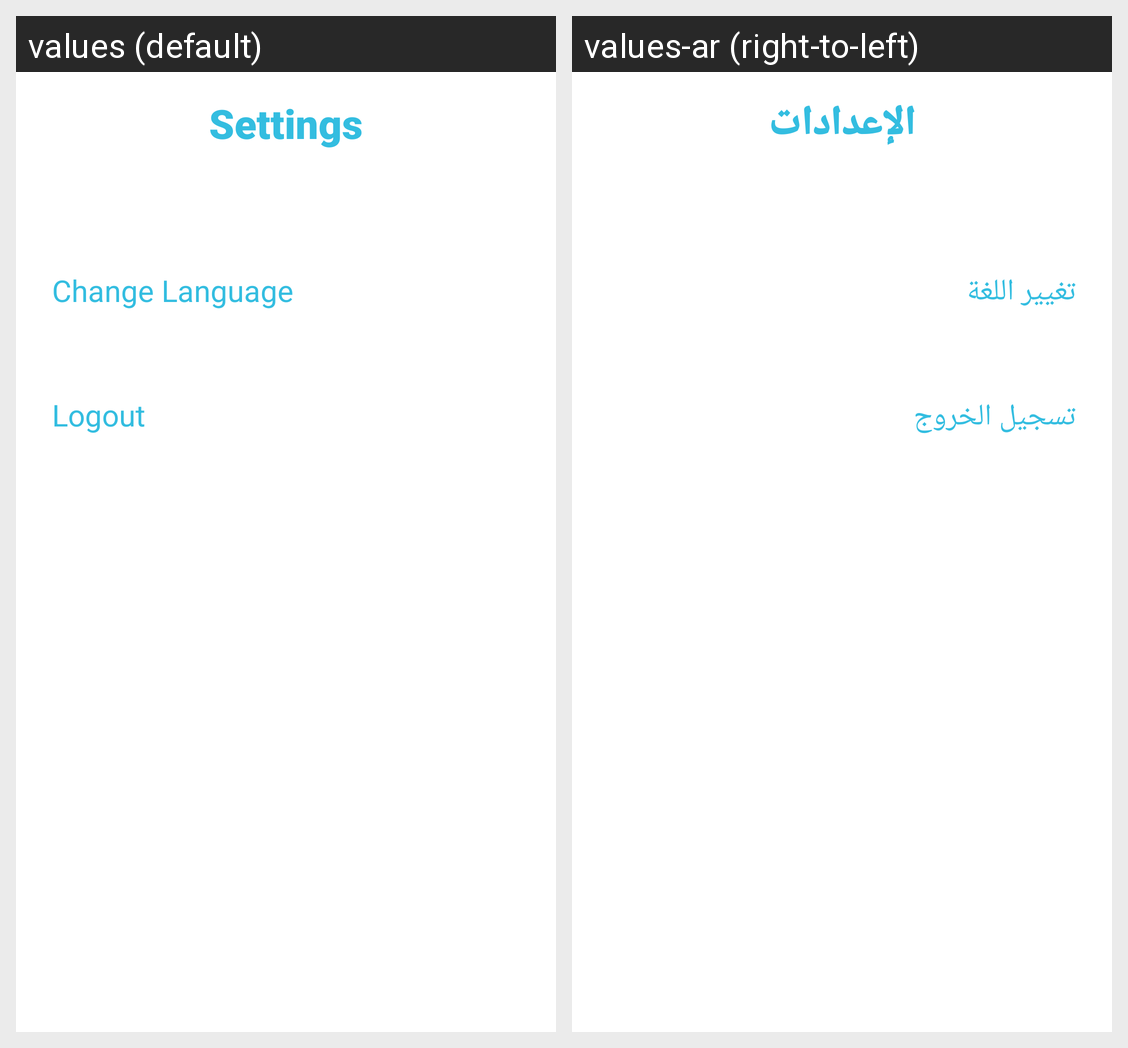

The Android screen above is rendered under two locales of the same app. Produce the string resources it draws, with the default and per-locale values.
Android screen res/layout/fragment_settings.xml rendered under 2 locales, left to right: values (default), values-ar (right-to-left). Device: Nexus 5 (rendered at 1080×1920; each locale shown at half size, 540×960, under a caption strip naming it); theme AppTheme.
Strings drawn on this screen, with the default value and each locale's value (text and hints the layout hard-codes, and strings that could not be matched under every locale, appear in the picture but are not listed):

settings
  values: Settings
  values-ar: الإعدادات

change_language
  values: Change Language
  values-ar: تغيير اللغة

logout
  values: Logout
  values-ar: تسجيل الخروج
